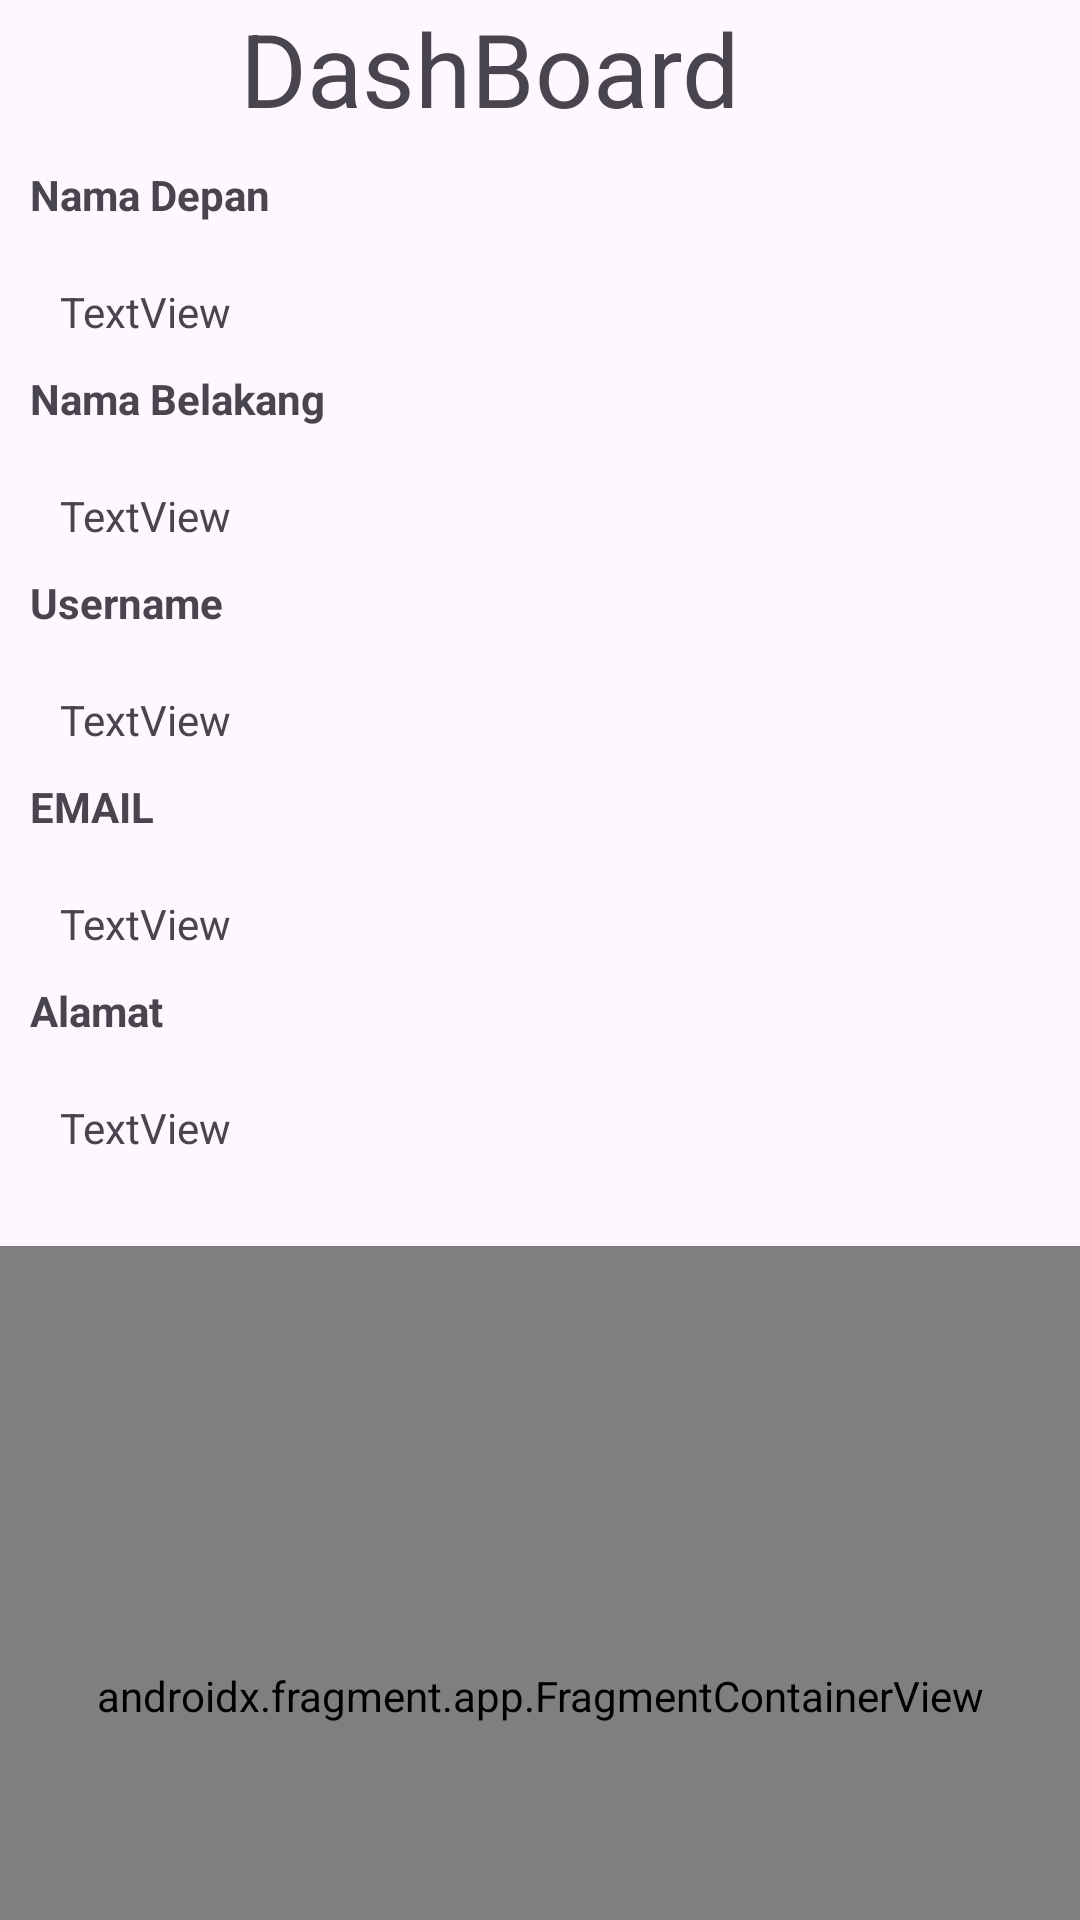

Here is an Android app screen rendered from its layout file. Give the layout XML and the strings, colors and styles it references.
<!-- AndroidManifest.xml: application theme Theme.Pertama -->
<!-- res/layout/activity_dashboard.xml -->
<?xml version="1.0" encoding="utf-8"?>
<LinearLayout xmlns:android="http://schemas.android.com/apk/res/android"
    xmlns:app="http://schemas.android.com/apk/res-auto"
    xmlns:tools="http://schemas.android.com/tools"
    android:id="@+id/main"
    android:layout_width="match_parent"
    android:layout_height="match_parent"
    android:orientation="vertical"
    tools:context=".Dashboard">

    <TextView
        android:id="@+id/textView7"
        android:layout_width="match_parent"
        android:layout_height="wrap_content"
        android:layout_marginLeft="80sp"
        android:text="DashBoard"
        android:textSize="34sp" />

    <TextView
        android:id="@+id/textView8"
        android:layout_width="match_parent"
        android:layout_height="wrap_content"
        android:layout_marginHorizontal="10sp"
        android:layout_marginVertical="10sp"
        android:text="Nama Depan"
        android:textStyle="bold" />

    <TextView
        android:id="@+id/TvNamaDepan"
        android:layout_width="match_parent"
        android:layout_height="wrap_content"
        android:layout_marginLeft="20sp"
        android:layout_marginTop="10sp"
        android:text="TextView" />

    <TextView
        android:id="@+id/textView11"
        android:layout_width="match_parent"
        android:layout_height="wrap_content"
        android:layout_marginHorizontal="10sp"
        android:layout_marginVertical="10sp"
        android:text="Nama Belakang"
        android:textStyle="bold" />

    <TextView
        android:id="@+id/tvNamaBelakang"
        android:layout_width="match_parent"
        android:layout_height="wrap_content"
        android:layout_marginLeft="20sp"
        android:layout_marginTop="10sp"
        android:text="TextView" />

    <TextView
        android:id="@+id/textView14"
        android:layout_width="match_parent"
        android:layout_height="wrap_content"
        android:layout_marginHorizontal="10sp"
        android:layout_marginVertical="10sp"
        android:text="Username"
        android:textStyle="bold" />

    <TextView
        android:id="@+id/username"
        android:layout_width="match_parent"
        android:layout_height="wrap_content"
        android:layout_marginLeft="20sp"
        android:layout_marginTop="10sp"
        android:text="TextView" />

    <TextView
        android:id="@+id/textView15"
        android:layout_width="match_parent"
        android:layout_height="wrap_content"
        android:layout_marginHorizontal="10sp"
        android:layout_marginVertical="10sp"
        android:text="EMAIL"
        android:textStyle="bold" />

    <TextView
        android:id="@+id/email"
        android:layout_width="match_parent"
        android:layout_height="wrap_content"
        android:layout_marginLeft="20sp"
        android:layout_marginTop="10sp"
        android:text="TextView" />
    <TextView
        android:layout_width="match_parent"
        android:layout_height="wrap_content"
        android:layout_marginHorizontal="10sp"
        android:layout_marginVertical="10sp"
        android:text="Alamat"
        android:textStyle="bold" />

    <TextView
        android:id="@+id/tvAlamat"
        android:layout_width="match_parent"
        android:layout_height="wrap_content"
        android:layout_marginLeft="20sp"
        android:layout_marginTop="10sp"
        android:text="TextView" />


    <androidx.fragment.app.FragmentContainerView
        android:id="@+id/fragmentContainerView"
        android:name="com.example.pertama.OsmMapFragment"
        android:layout_width="match_parent"
        android:layout_height="300dp"
        android:layout_marginTop="30sp" />

</LinearLayout>
<!-- resources referenced by this layout -->
<resources>
  <style name="Theme.Pertama" parent="Base.Theme.Pertama" />
  <style name="Base.Theme.Pertama" parent="Theme.Material3.DayNight.NoActionBar">
          
          
      </style>
</resources>
